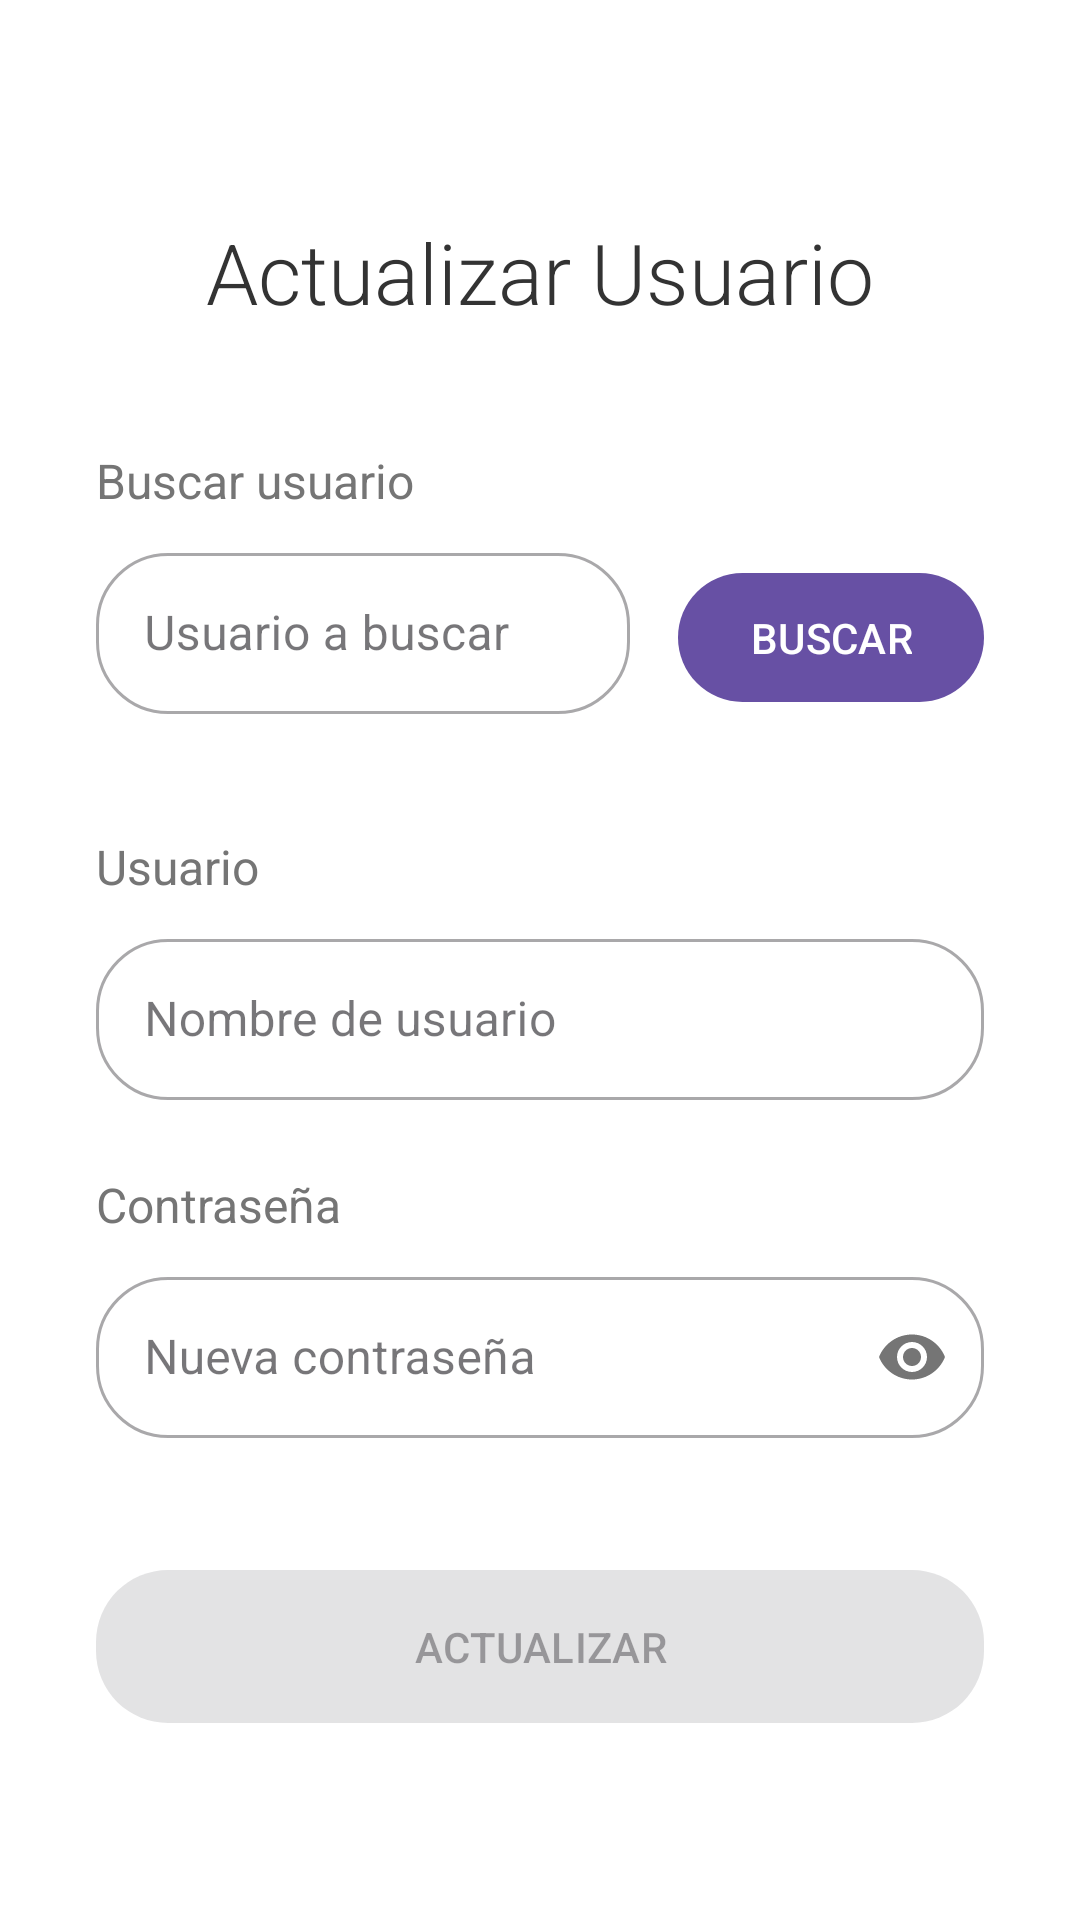

This screen was rendered from an Android layout file. Write that file and the resources it references.
<!-- AndroidManifest.xml: application theme Theme.CalculatorAndForm -->
<!-- res/layout/activity_update_superuser.xml -->
<?xml version="1.0" encoding="utf-8"?>
<androidx.constraintlayout.widget.ConstraintLayout xmlns:android="http://schemas.android.com/apk/res/android"
    xmlns:app="http://schemas.android.com/apk/res-auto"
    xmlns:tools="http://schemas.android.com/tools"
    android:id="@+id/main"
    android:layout_width="match_parent"
    android:layout_height="match_parent"
    android:padding="32dp"
    android:background="@android:color/white"
    tools:context=".updateSuperuser">

    <TextView
        android:id="@+id/updateUserTitle"
        android:layout_width="wrap_content"
        android:layout_height="wrap_content"
        android:text="Actualizar Usuario"
        android:textSize="28sp"
        android:textColor="#333333"
        android:fontFamily="sans-serif-light"
        app:layout_constraintTop_toTopOf="parent"
        app:layout_constraintStart_toStartOf="parent"
        app:layout_constraintEnd_toEndOf="parent"
        android:layout_marginTop="40dp" />

    <TextView
        android:id="@+id/usuarioLabel"
        android:layout_width="wrap_content"
        android:layout_height="wrap_content"
        android:text="Buscar usuario"
        android:textSize="16sp"
        android:textColor="#757575"
        app:layout_constraintTop_toBottomOf="@+id/updateUserTitle"
        app:layout_constraintStart_toStartOf="parent"
        android:layout_marginTop="40dp" />

    <com.google.android.material.textfield.TextInputLayout
        android:id="@+id/searchUsuarioLayout"
        android:layout_width="0dp"
        android:layout_height="wrap_content"
        android:layout_marginTop="8dp"
        android:layout_marginEnd="16dp"
        style="@style/Widget.MaterialComponents.TextInputLayout.OutlinedBox"
        app:boxCornerRadiusBottomEnd="24dp"
        app:boxCornerRadiusBottomStart="24dp"
        app:boxCornerRadiusTopEnd="24dp"
        app:boxCornerRadiusTopStart="24dp"
        app:layout_constraintTop_toBottomOf="@+id/usuarioLabel"
        app:layout_constraintStart_toStartOf="parent"
        app:layout_constraintEnd_toStartOf="@+id/searchUsuarioButton">

        <com.google.android.material.textfield.TextInputEditText
            android:id="@+id/searchUsuarioInput"
            android:layout_width="match_parent"
            android:layout_height="wrap_content"
            android:hint="Usuario a buscar"
            android:inputType="text"
            android:padding="16dp" />
    </com.google.android.material.textfield.TextInputLayout>

    <com.google.android.material.button.MaterialButton
        android:id="@+id/searchUsuarioButton"
        android:layout_width="wrap_content"
        android:layout_height="wrap_content"
        android:text="BUSCAR"
        android:paddingStart="24dp"
        android:paddingEnd="24dp"
        android:paddingTop="12dp"
        android:paddingBottom="12dp"
        app:cornerRadius="24dp"
        app:layout_constraintEnd_toEndOf="parent"
        app:layout_constraintBottom_toBottomOf="@+id/searchUsuarioLayout" />

    <TextView
        android:id="@+id/textView2"
        android:layout_width="wrap_content"
        android:layout_height="wrap_content"
        android:text="Usuario"
        android:textSize="16sp"
        android:textColor="#757575"
        app:layout_constraintStart_toStartOf="parent"
        app:layout_constraintTop_toBottomOf="@+id/searchUsuarioLayout"
        android:layout_marginTop="40dp" />

    <com.google.android.material.textfield.TextInputLayout
        android:id="@+id/updateUsuarioLayout"
        android:layout_width="match_parent"
        android:layout_height="wrap_content"
        android:layout_marginTop="8dp"
        style="@style/Widget.MaterialComponents.TextInputLayout.OutlinedBox"
        app:boxCornerRadiusBottomEnd="24dp"
        app:boxCornerRadiusBottomStart="24dp"
        app:boxCornerRadiusTopEnd="24dp"
        app:boxCornerRadiusTopStart="24dp"
        app:layout_constraintTop_toBottomOf="@+id/textView2"
        app:layout_constraintStart_toStartOf="parent"
        app:layout_constraintEnd_toEndOf="parent">

        <com.google.android.material.textfield.TextInputEditText
            android:id="@+id/updateUsuarioInput"
            android:layout_width="match_parent"
            android:layout_height="wrap_content"
            android:hint="Nombre de usuario"
            android:inputType="text"
            android:padding="16dp"
            android:enabled="false" />
    </com.google.android.material.textfield.TextInputLayout>

    <TextView
        android:id="@+id/textView3"
        android:layout_width="wrap_content"
        android:layout_height="wrap_content"
        android:text="Contraseña"
        android:textSize="16sp"
        android:textColor="#757575"
        app:layout_constraintStart_toStartOf="parent"
        app:layout_constraintTop_toBottomOf="@+id/updateUsuarioLayout"
        android:layout_marginTop="24dp" />

    <com.google.android.material.textfield.TextInputLayout
        android:id="@+id/updateContraLayout"
        android:layout_width="match_parent"
        android:layout_height="wrap_content"
        android:layout_marginTop="8dp"
        style="@style/Widget.MaterialComponents.TextInputLayout.OutlinedBox"
        app:boxCornerRadiusBottomEnd="24dp"
        app:boxCornerRadiusBottomStart="24dp"
        app:boxCornerRadiusTopEnd="24dp"
        app:boxCornerRadiusTopStart="24dp"
        app:passwordToggleEnabled="true"
        app:layout_constraintTop_toBottomOf="@+id/textView3"
        app:layout_constraintStart_toStartOf="parent"
        app:layout_constraintEnd_toEndOf="parent">

        <com.google.android.material.textfield.TextInputEditText
            android:id="@+id/updateContraInput"
            android:layout_width="match_parent"
            android:layout_height="wrap_content"
            android:hint="Nueva contraseña"
            android:inputType="textPassword"
            android:padding="16dp"
            android:enabled="false" />
    </com.google.android.material.textfield.TextInputLayout>

    <com.google.android.material.button.MaterialButton
        android:id="@+id/updateUsuarioButton"
        android:layout_width="match_parent"
        android:layout_height="wrap_content"
        android:text="ACTUALIZAR"
        android:textSize="14sp"
        android:paddingTop="16dp"
        android:paddingBottom="16dp"
        android:enabled="false"
        app:cornerRadius="24dp"
        app:layout_constraintTop_toBottomOf="@+id/updateContraLayout"
        app:layout_constraintStart_toStartOf="parent"
        app:layout_constraintEnd_toEndOf="parent"
        android:layout_marginTop="40dp" />

</androidx.constraintlayout.widget.ConstraintLayout>
<!-- resources referenced by this layout -->
<resources>
  <style name="Theme.CalculatorAndForm" parent="Base.Theme.CalculatorAndForm" />
  <style name="Base.Theme.CalculatorAndForm" parent="Theme.Material3.DayNight.NoActionBar">
          
          
      </style>
</resources>
